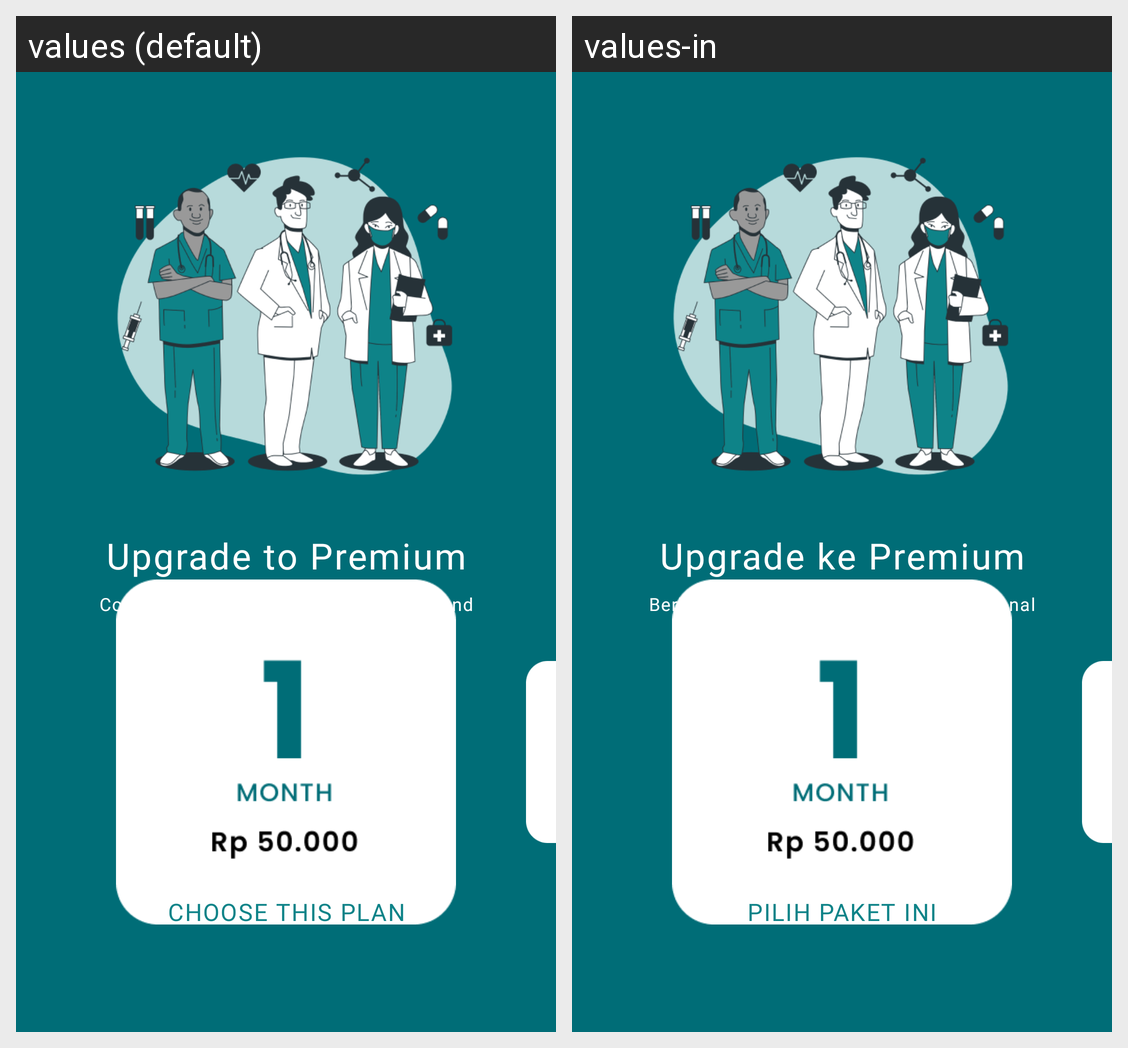

Locale-by-locale string values for the Android screen shown in this grid:
Android screen res/layout/activity_ads.xml rendered under 2 locales, left to right: values (default), values-in. Device: Nexus 5 (rendered at 1080×1920; each locale shown at half size, 540×960, under a caption strip naming it); theme Theme.ChoTracker.
Strings drawn on this screen, with the default value and each locale's value (text and hints the layout hard-codes, and strings that could not be matched under every locale, appear in the picture but are not listed):

ads_title
  values: Upgrade to Premium
  values-in: Upgrade ke Premium

ads_desc
  values: Consult with our professional doctors and get the best price
  values-in: Berkonsultasilah dengan dokter profesional kami dan dapatkan harga terbaik

choose_plan
  values: CHOOSE THIS PLAN
  values-in: PILIH PAKET INI
